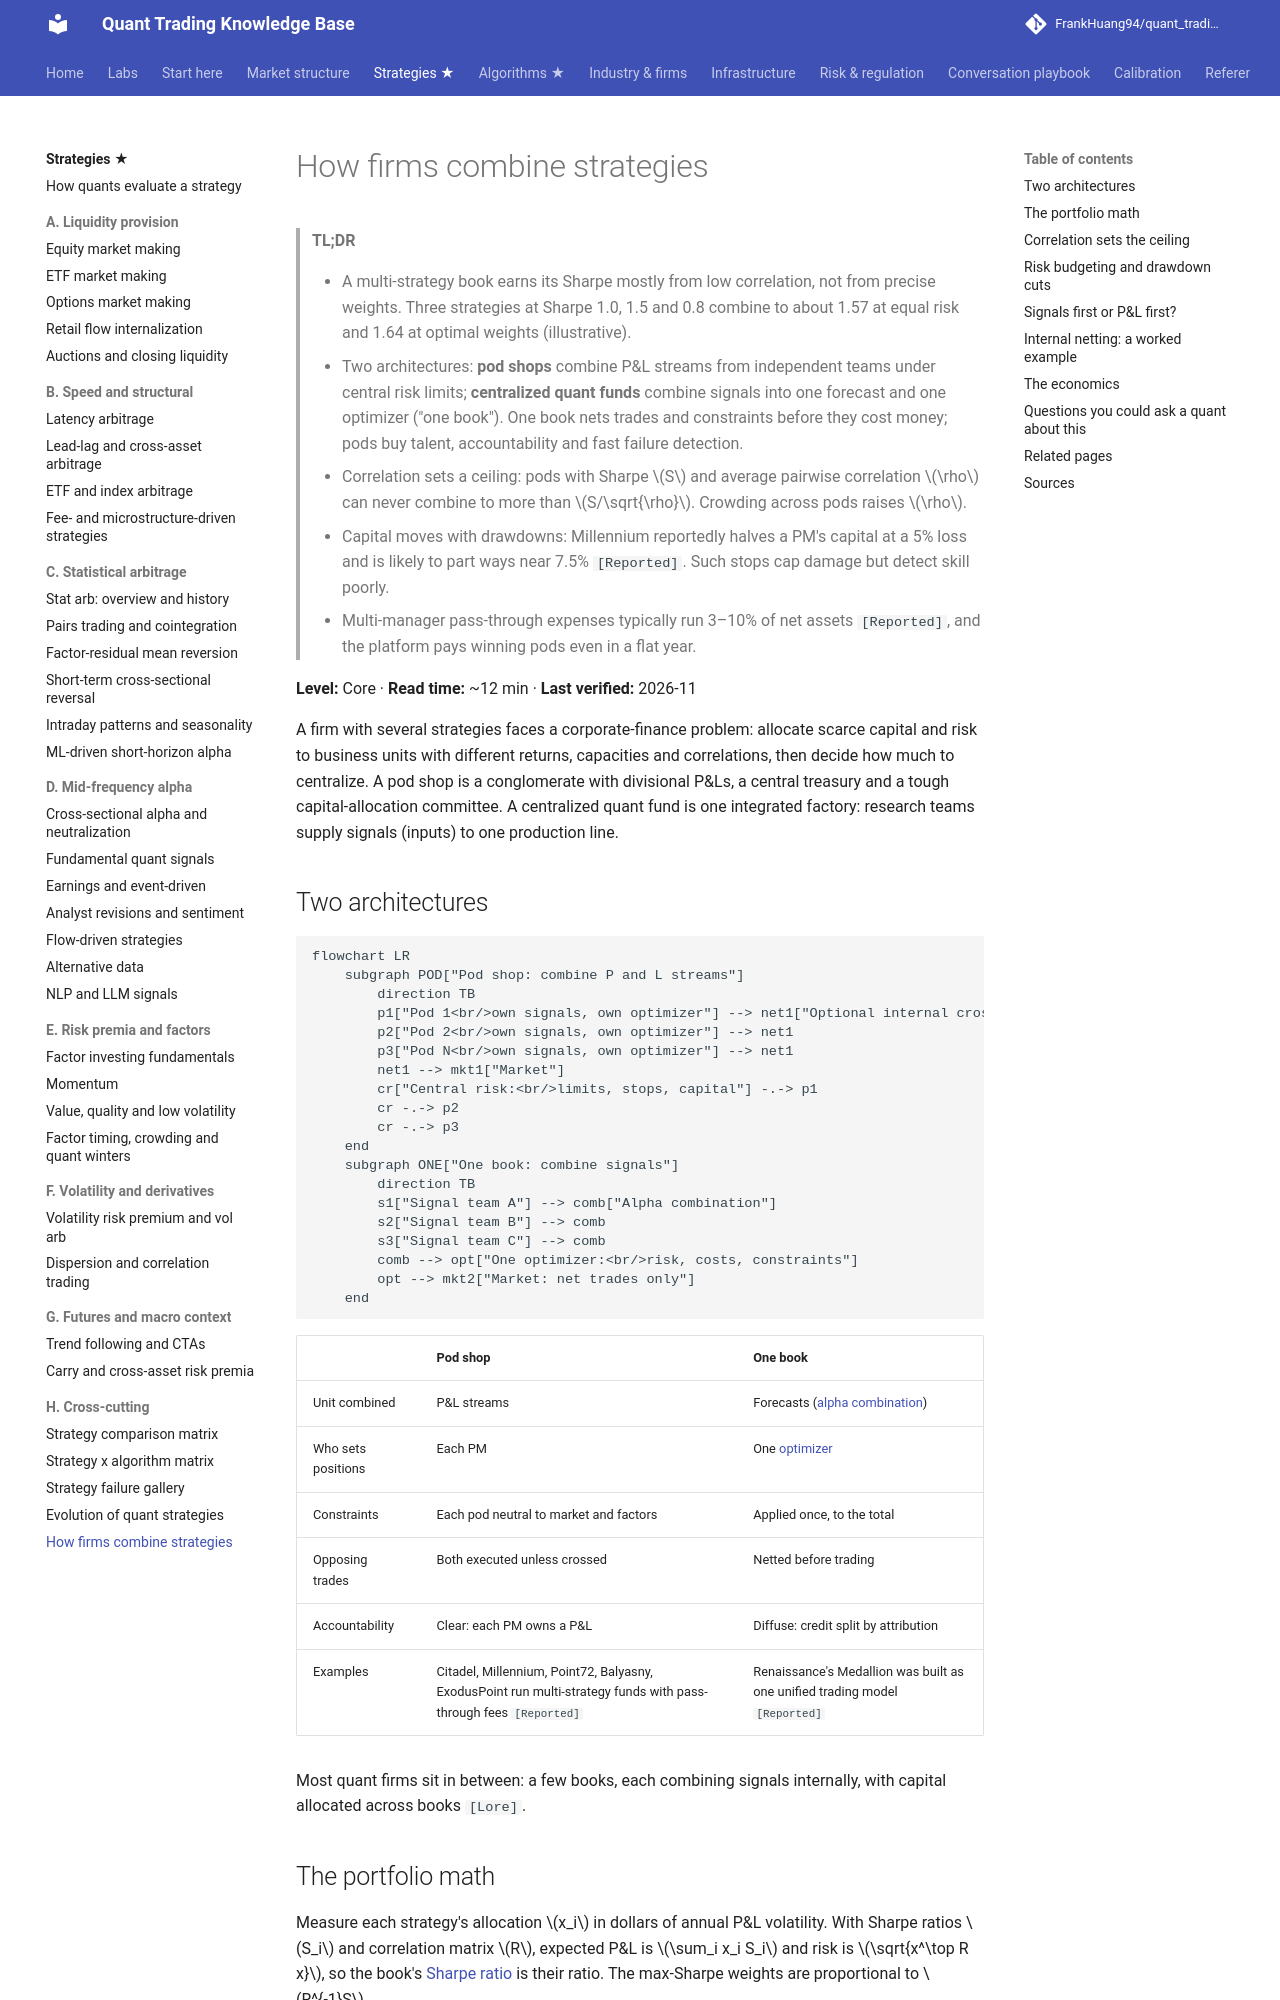

repository: FrankHuang94/quant_trading_claude · page: 02-strategies/h-cross-cutting/how-firms-combine-strategies/index.html · generator: mkdocs

# How firms combine strategies

> **TL;DR**
>
> - A multi-strategy book earns its Sharpe mostly from low correlation, not from precise weights. Three strategies at Sharpe 1.0, 1.5 and 0.8 combine to about 1.57 at equal risk and 1.64 at optimal weights (illustrative).
> - Two architectures: **pod shops** combine P&L streams from independent teams under central risk limits; **centralized quant funds** combine signals into one forecast and one optimizer ("one book"). One book nets trades and constraints before they cost money; pods buy talent, accountability and fast failure detection.
> - Correlation sets a ceiling: pods with Sharpe $S$ and average pairwise correlation $\rho$ can never combine to more than $S/\sqrt{\rho}$. Crowding across pods raises $\rho$.
> - Capital moves with drawdowns: Millennium reportedly halves a PM's capital at a 5% loss and is likely to part ways near 7.5% `[Reported]`. Such stops cap damage but detect skill poorly.
> - Multi-manager pass-through expenses typically run 3–10% of net assets `[Reported]`, and the platform pays winning pods even in a flat year.

**Level:** Core · **Read time:** ~12 min · **Last verified:** 2026-11

A firm with several strategies faces a corporate-finance problem: allocate scarce capital and risk to business units with different returns, capacities and correlations, then decide how much to centralize. A pod shop is a conglomerate with divisional P&Ls, a central treasury and a tough capital-allocation committee. A centralized quant fund is one integrated factory: research teams supply signals (inputs) to one production line.

## Two architectures

```mermaid
flowchart LR
    subgraph POD["Pod shop: combine P and L streams"]
        direction TB
        p1["Pod 1<br/>own signals, own optimizer"] --> net1["Optional internal crossing"]
        p2["Pod 2<br/>own signals, own optimizer"] --> net1
        p3["Pod N<br/>own signals, own optimizer"] --> net1
        net1 --> mkt1["Market"]
        cr["Central risk:<br/>limits, stops, capital"] -.-> p1
        cr -.-> p2
        cr -.-> p3
    end
    subgraph ONE["One book: combine signals"]
        direction TB
        s1["Signal team A"] --> comb["Alpha combination"]
        s2["Signal team B"] --> comb
        s3["Signal team C"] --> comb
        comb --> opt["One optimizer:<br/>risk, costs, constraints"]
        opt --> mkt2["Market: net trades only"]
    end
```

| | Pod shop | One book |
|---|---|---|
| Unit combined | P&L streams | Forecasts ([alpha combination](../../03-algorithms/b-forecasting-models/alpha-combination-and-ensembling.md)) |
| Who sets positions | Each PM | One [optimizer](../../03-algorithms/d-portfolio-construction/mean-variance-optimization.md) |
| Constraints | Each pod neutral to market and factors | Applied once, to the total |
| Opposing trades | Both executed unless crossed | Netted before trading |
| Accountability | Clear: each PM owns a P&L | Diffuse: credit split by attribution |
| Examples | Citadel, Millennium, Point72, Balyasny, ExodusPoint run multi-strategy funds with pass-through fees `[Reported]` | Renaissance's Medallion was built as one unified trading model `[Reported]` |

Most quant firms sit in between: a few books, each combining signals internally, with capital allocated across books `[Lore]`.
